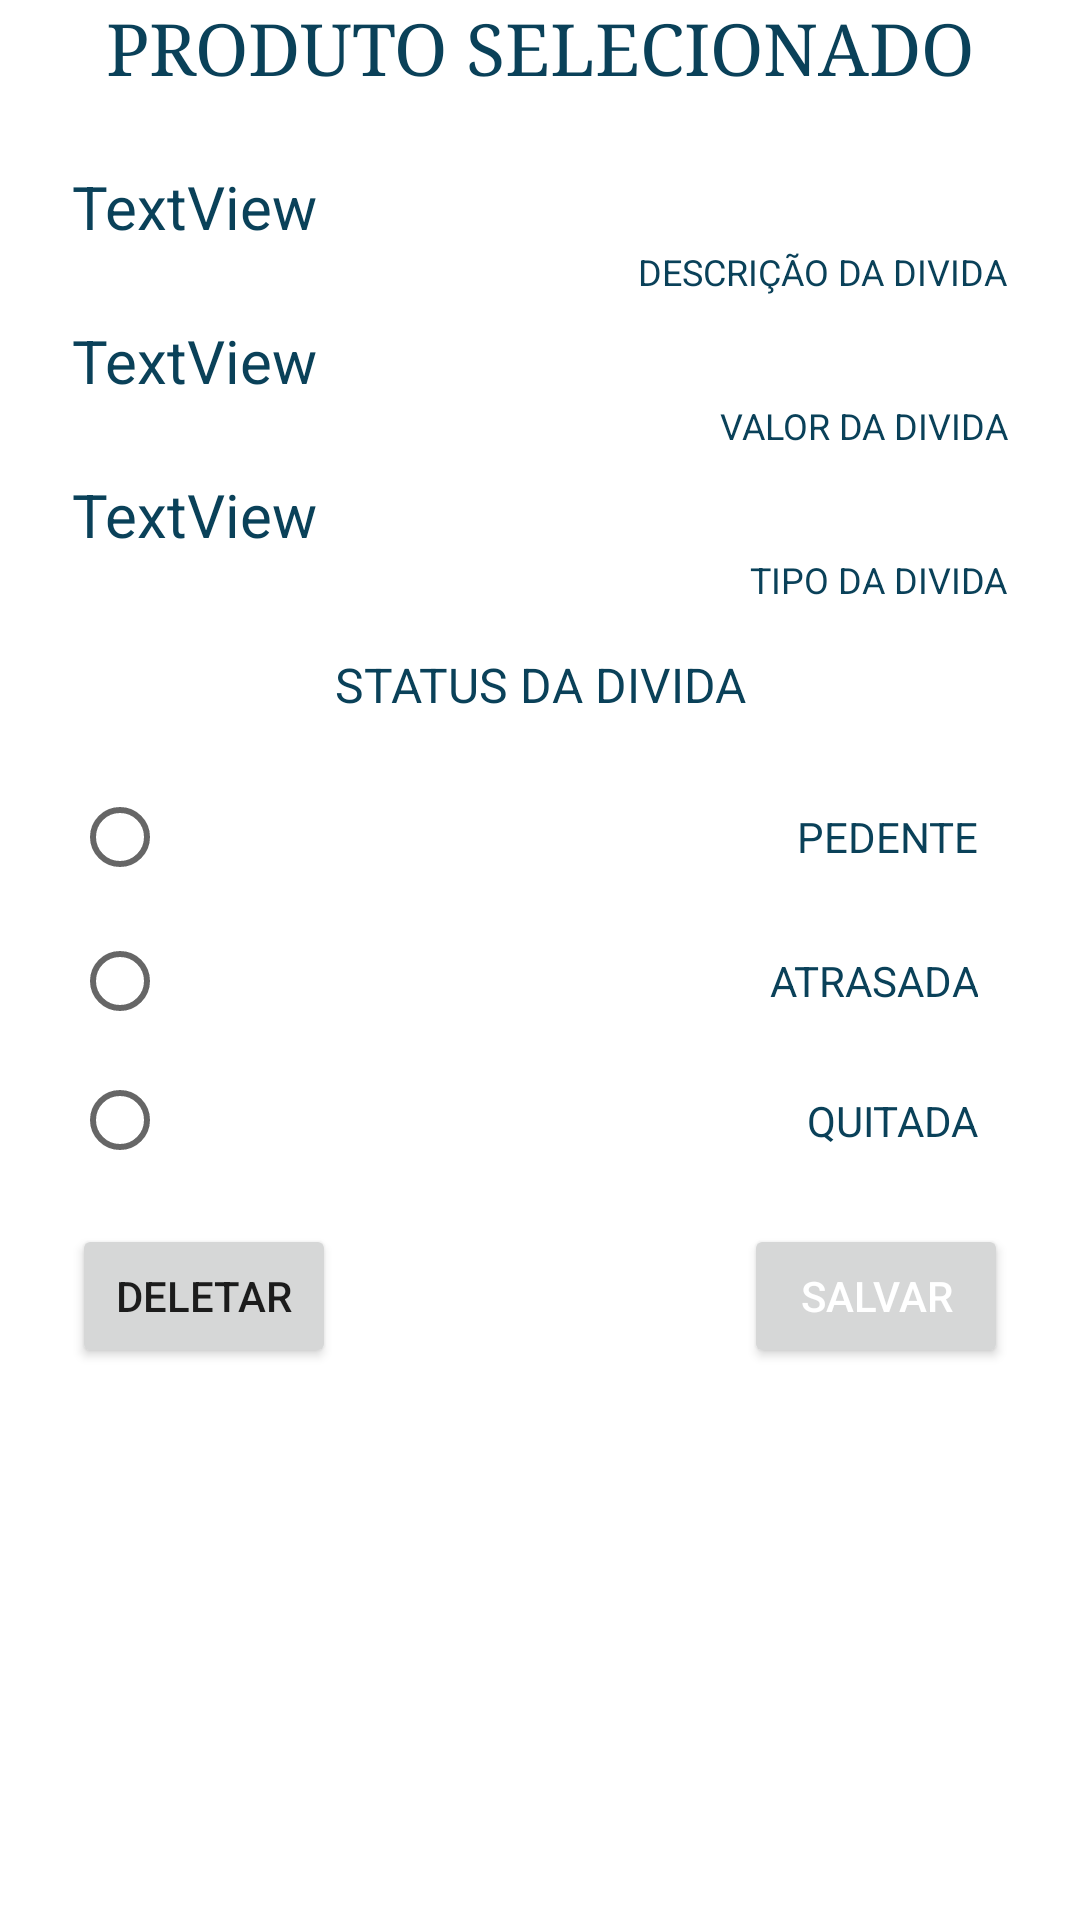

This screen was rendered from an Android layout file. Write that file and the resources it references.
<!-- AndroidManifest.xml: application theme Theme.Managing_MEI -->
<!-- res/layout/simple_item_debts_dialog.xml -->
<?xml version="1.0" encoding="utf-8"?>
<androidx.constraintlayout.widget.ConstraintLayout xmlns:android="http://schemas.android.com/apk/res/android"
    xmlns:app="http://schemas.android.com/apk/res-auto"
    xmlns:tools="http://schemas.android.com/tools"
    android:layout_width="match_parent"
    android:layout_height="wrap_content">

    <TextView
        android:id="@+id/textView38"
        android:layout_width="0dp"
        android:layout_height="wrap_content"
        android:fontFamily="serif"
        android:gravity="center"
        android:text="PRODUTO SELECIONADO"
        android:textColor="@color/DarkBlue"
        android:textSize="24sp"
        app:layout_constraintEnd_toEndOf="parent"
        app:layout_constraintStart_toStartOf="parent"
        app:layout_constraintTop_toTopOf="parent" />

    <Button
        android:id="@+id/buttonDeletarEdit"
        android:layout_width="wrap_content"
        android:layout_height="wrap_content"
        android:layout_marginTop="12dp"
        android:text="deletar"
        app:layout_constraintStart_toStartOf="@+id/radioGroupStatusDividaEdit"
        app:layout_constraintTop_toBottomOf="@+id/radioGroupStatusDividaEdit" />

    <TextView
        android:id="@+id/textView54"
        android:layout_width="wrap_content"
        android:layout_height="wrap_content"
        android:text="DESCRIÇÃO DA DIVIDA"
        android:textColor="@color/DarkBlue"
        android:textSize="12sp"
        app:layout_constraintEnd_toEndOf="@+id/textViewDescricaoDividaEdit"
        app:layout_constraintHorizontal_bias="1.0"
        app:layout_constraintStart_toStartOf="@+id/textViewDescricaoDividaEdit"
        app:layout_constraintTop_toBottomOf="@+id/textViewDescricaoDividaEdit" />

    <TextView
        android:id="@+id/textViewDescricaoDividaEdit"
        android:layout_width="0dp"
        android:layout_height="wrap_content"
        android:layout_marginStart="24dp"
        android:layout_marginTop="24dp"
        android:layout_marginEnd="24dp"
        android:text="TextView"
        android:textColor="@color/DarkBlue"
        android:textSize="20sp"
        app:layout_constraintEnd_toEndOf="parent"
        app:layout_constraintStart_toStartOf="parent"
        app:layout_constraintTop_toBottomOf="@+id/textView38" />

    <TextView
        android:id="@+id/textViewValorDividaEdit"
        android:layout_width="0dp"
        android:layout_height="wrap_content"
        android:layout_marginTop="8dp"
        android:text="TextView"
        android:textColor="@color/DarkBlue"
        android:textSize="20sp"
        app:layout_constraintEnd_toEndOf="@+id/textViewDescricaoDividaEdit"
        app:layout_constraintStart_toStartOf="@+id/textViewDescricaoDividaEdit"
        app:layout_constraintTop_toBottomOf="@+id/textView54" />

    <TextView
        android:id="@+id/textView62"
        android:layout_width="wrap_content"
        android:layout_height="wrap_content"
        android:text="VALOR DA DIVIDA"
        android:textColor="@color/DarkBlue"
        android:textSize="12sp"
        app:layout_constraintEnd_toEndOf="@+id/textViewValorDividaEdit"
        app:layout_constraintHorizontal_bias="1.0"
        app:layout_constraintStart_toStartOf="@+id/textViewValorDividaEdit"
        app:layout_constraintTop_toBottomOf="@+id/textViewValorDividaEdit" />

    <TextView
        android:id="@+id/textView63"
        android:layout_width="wrap_content"
        android:layout_height="wrap_content"
        android:text="TIPO DA DIVIDA"
        android:textColor="@color/DarkBlue"
        android:textSize="12sp"
        app:layout_constraintEnd_toEndOf="@+id/TextViewTipoDividaEdit"
        app:layout_constraintTop_toBottomOf="@+id/TextViewTipoDividaEdit" />

    <TextView
        android:id="@+id/TextViewTipoDividaEdit"
        android:layout_width="0dp"
        android:layout_height="wrap_content"
        android:layout_marginTop="8dp"
        android:text="TextView"
        android:textColor="@color/DarkBlue"
        android:textSize="20sp"
        app:layout_constraintEnd_toEndOf="@+id/textViewValorDividaEdit"
        app:layout_constraintStart_toStartOf="@+id/textViewValorDividaEdit"
        app:layout_constraintTop_toBottomOf="@+id/textView62" />

    <TextView
        android:id="@+id/textView69"
        android:layout_width="0dp"
        android:layout_height="wrap_content"
        android:layout_marginStart="24dp"
        android:layout_marginTop="16dp"
        android:layout_marginEnd="24dp"
        android:gravity="center"
        android:text="STATUS DA DIVIDA"
        android:textColor="@color/DarkBlue"
        android:textSize="16sp"
        app:layout_constraintEnd_toEndOf="parent"
        app:layout_constraintStart_toStartOf="parent"
        app:layout_constraintTop_toBottomOf="@+id/textView63" />

    <RadioGroup
        android:id="@+id/radioGroupStatusDividaEdit"
        android:layout_width="0dp"
        android:layout_height="141dp"
        android:layout_marginTop="16dp"
        app:layout_constraintEnd_toEndOf="@+id/textView69"
        app:layout_constraintStart_toStartOf="@+id/textView69"
        app:layout_constraintTop_toBottomOf="@+id/textView69">

        <RadioButton
            android:id="@+id/radioButtonPedenteEdit"
            android:layout_width="match_parent"
            android:layout_height="wrap_content"
            android:gravity="center|right"
            android:paddingRight="10dp"
            android:text="PEDENTE"
            android:textColor="@color/DarkBlue" />

        <RadioButton
            android:id="@+id/radioButtonAtrasadaEdit"
            android:layout_width="match_parent"
            android:layout_height="wrap_content"
            android:gravity="center|right"
            android:paddingRight="10dp"
            android:text="ATRASADA"
            android:textColor="@color/DarkBlue" />

        <RadioButton
            android:id="@+id/radioButtonQuitadaEdit"
            android:layout_width="match_parent"
            android:layout_height="wrap_content"
            android:gravity="center|right"
            android:paddingRight="10dp"
            android:text="QUITADA"
            android:textColor="@color/DarkBlue" />
    </RadioGroup>

    <Button
        android:id="@+id/buttonSalvarEdit"
        android:layout_width="wrap_content"
        android:layout_height="wrap_content"
        android:layout_marginTop="12dp"
        android:text="Salvar"
        android:textColor="@color/white"
        app:layout_constraintEnd_toEndOf="@+id/radioGroupStatusDividaEdit"
        app:layout_constraintTop_toBottomOf="@+id/radioGroupStatusDividaEdit" />

</androidx.constraintlayout.widget.ConstraintLayout>
<!-- resources referenced by this layout -->
<resources>
  <color name="DarkBlue">#0A4159</color>
  <color name="white">#FFFFFFFF</color>
  <style name="Theme.Managing_MEI" parent="Theme.MaterialComponents.DayNight.DarkActionBar">
          
          <item name="colorPrimary">@color/purple_500</item>
          <item name="colorPrimaryVariant">@color/azul_muito_escuro</item>
          <item name="colorOnPrimary">@color/white</item>
          
          <item name="colorSecondary">@color/teal_200</item>
          <item name="colorSecondaryVariant">@color/teal_700</item>
          <item name="colorOnSecondary">@color/black</item>
          
          <item name="android:statusBarColor" tools:targetApi="l">?attr/colorPrimaryVariant</item>
          
          <item name="windowActionBar">true</item>
          <item name="windowNoTitle">true</item>
      </style>
  <color name="purple_500">#FF6200EE</color>
  <color name="azul_muito_escuro">#0A4159</color>
  <color name="teal_200">#FF03DAC5</color>
  <color name="teal_700">#FF018786</color>
  <color name="black">#9B9B9B</color>
</resources>
